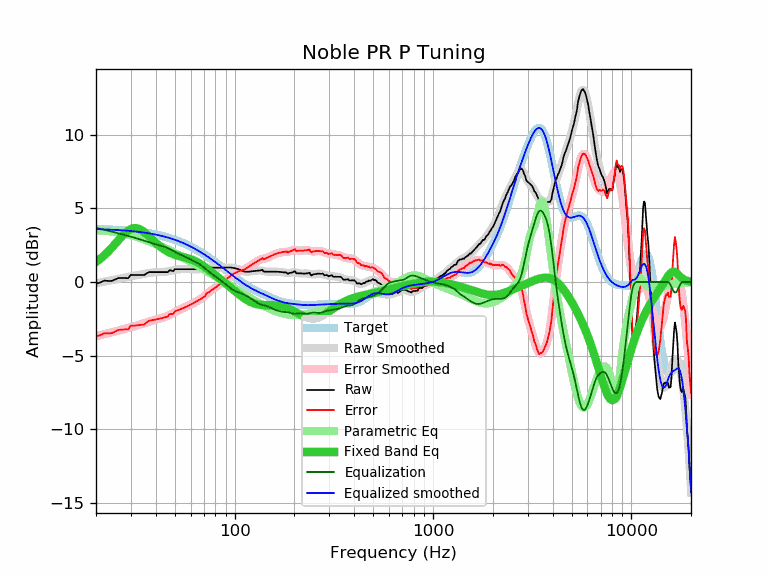

The data file committed next to this chart (first rows):
frequency, raw, error, smoothed, error_smoothed, equalization, parametric_eq, equalized_raw, equalized_smoothed, target
20, -0.11, -3.70, -0.09, -3.68, 3.68, 1.36, 3.57, 3.59, 3.59
21, -0.04, -3.62, -0.03, -3.62, 3.62, 1.57, 3.58, 3.58, 3.58
22, 0.09, -3.48, 0.02, -3.55, 3.55, 1.80, 3.64, 3.57, 3.57
23, 0.07, -3.49, 0.07, -3.49, 3.49, 2.06, 3.56, 3.56, 3.56
24, 0.07, -3.48, 0.12, -3.43, 3.43, 2.32, 3.50, 3.55, 3.55
25, 0.17, -3.37, 0.17, -3.37, 3.37, 2.59, 3.54, 3.54, 3.54
26, 0.27, -3.26, 0.22, -3.31, 3.31, 2.86, 3.58, 3.53, 3.53
27, 0.27, -3.24, 0.27, -3.25, 3.25, 3.10, 3.52, 3.51, 3.51
28, 0.27, -3.23, 0.31, -3.19, 3.19, 3.32, 3.46, 3.50, 3.50
29, 0.25, -3.23, 0.35, -3.13, 3.13, 3.49, 3.38, 3.48, 3.48
30, 0.49, -2.97, 0.39, -3.08, 3.08, 3.60, 3.57, 3.46, 3.46
31, 0.47, -2.97, 0.42, -3.02, 3.02, 3.66, 3.49, 3.44, 3.44
32, 0.47, -2.95, 0.46, -2.97, 2.97, 3.66, 3.44, 3.42, 3.42
33, 0.47, -2.93, 0.49, -2.92, 2.92, 3.61, 3.39, 3.40, 3.40
34, 0.47, -2.91, 0.52, -2.86, 2.86, 3.51, 3.33, 3.38, 3.38
35, 0.47, -2.89, 0.55, -2.81, 2.81, 3.39, 3.28, 3.36, 3.36
36, 0.58, -2.75, 0.58, -2.75, 2.75, 3.25, 3.33, 3.33, 3.33
37, 0.67, -2.64, 0.61, -2.70, 2.70, 3.10, 3.37, 3.31, 3.31
38, 0.67, -2.61, 0.63, -2.65, 2.65, 2.95, 3.32, 3.28, 3.28
39, 0.67, -2.58, 0.65, -2.60, 2.60, 2.81, 3.27, 3.25, 3.25
40, 0.67, -2.55, 0.66, -2.56, 2.56, 2.67, 3.23, 3.22, 3.22
41, 0.67, -2.52, 0.67, -2.52, 2.52, 2.54, 3.19, 3.19, 3.19
42, 0.67, -2.49, 0.68, -2.49, 2.49, 2.42, 3.16, 3.16, 3.16
43, 0.67, -2.46, 0.68, -2.45, 2.45, 2.31, 3.12, 3.13, 3.13
44, 0.67, -2.42, 0.69, -2.41, 2.41, 2.22, 3.08, 3.09, 3.09
45, 0.67, -2.39, 0.70, -2.36, 2.36, 2.14, 3.03, 3.06, 3.06
46, 0.67, -2.35, 0.72, -2.30, 2.30, 2.06, 2.97, 3.02, 3.02
47, 0.80, -2.18, 0.74, -2.24, 2.24, 2.00, 3.04, 2.99, 2.99
48, 0.77, -2.18, 0.77, -2.18, 2.18, 1.94, 2.95, 2.95, 2.95
49, 0.73, -2.18, 0.80, -2.11, 2.11, 1.89, 2.84, 2.91, 2.91
50, 0.87, -2.00, 0.82, -2.05, 2.05, 1.85, 2.92, 2.87, 2.87
51, 0.87, -1.95, 0.84, -1.98, 1.98, 1.81, 2.85, 2.82, 2.82
52, 0.87, -1.91, 0.86, -1.92, 1.92, 1.78, 2.79, 2.78, 2.78
53, 0.87, -1.87, 0.87, -1.87, 1.87, 1.75, 2.74, 2.74, 2.74
54, 0.87, -1.82, 0.88, -1.82, 1.82, 1.72, 2.69, 2.69, 2.69
55, 0.87, -1.78, 0.88, -1.77, 1.77, 1.69, 2.64, 2.65, 2.65
56, 0.87, -1.73, 0.88, -1.72, 1.72, 1.67, 2.60, 2.60, 2.60
57, 0.87, -1.68, 0.88, -1.68, 1.68, 1.64, 2.55, 2.55, 2.55
58, 0.87, -1.64, 0.87, -1.63, 1.63, 1.61, 2.50, 2.51, 2.51
59, 0.87, -1.59, 0.87, -1.59, 1.59, 1.58, 2.46, 2.46, 2.46
60, 0.87, -1.54, 0.87, -1.54, 1.54, 1.55, 2.41, 2.41, 2.41
61, 0.87, -1.49, 0.87, -1.49, 1.49, 1.51, 2.36, 2.36, 2.36
62, 0.87, -1.44, 0.87, -1.44, 1.44, 1.47, 2.31, 2.31, 2.31
63, 0.87, -1.39, 0.87, -1.39, 1.39, 1.43, 2.26, 2.26, 2.26
64, 0.87, -1.33, 0.87, -1.34, 1.34, 1.39, 2.21, 2.21, 2.21
65, 0.87, -1.28, 0.87, -1.29, 1.29, 1.34, 2.16, 2.15, 2.15
66, 0.87, -1.23, 0.87, -1.23, 1.23, 1.29, 2.11, 2.10, 2.10
67, 0.87, -1.18, 0.87, -1.18, 1.18, 1.23, 2.05, 2.05, 2.05
68, 0.87, -1.12, 0.88, -1.12, 1.12, 1.18, 1.99, 1.99, 1.99
69, 0.87, -1.07, 0.89, -1.05, 1.05, 1.12, 1.92, 1.94, 1.94
70, 0.87, -1.02, 0.90, -0.98, 0.98, 1.06, 1.85, 1.89, 1.89
71, 0.87, -0.96, 0.92, -0.91, 0.91, 1.00, 1.78, 1.83, 1.83
72, 1.00, -0.78, 0.94, -0.84, 0.84, 0.94, 1.84, 1.78, 1.78
73, 0.99, -0.73, 0.95, -0.77, 0.77, 0.88, 1.76, 1.73, 1.73
74, 0.97, -0.70, 0.96, -0.71, 0.71, 0.82, 1.68, 1.67, 1.67
75, 0.97, -0.65, 0.97, -0.64, 0.64, 0.76, 1.62, 1.62, 1.62
76, 0.97, -0.59, 0.98, -0.59, 0.59, 0.70, 1.56, 1.56, 1.56
77, 0.97, -0.54, 0.98, -0.53, 0.53, 0.64, 1.50, 1.51, 1.51
78, 0.97, -0.48, 0.98, -0.48, 0.48, 0.58, 1.45, 1.45, 1.45
79, 0.97, -0.43, 0.97, -0.43, 0.43, 0.52, 1.40, 1.40, 1.40
... 553 more rows
